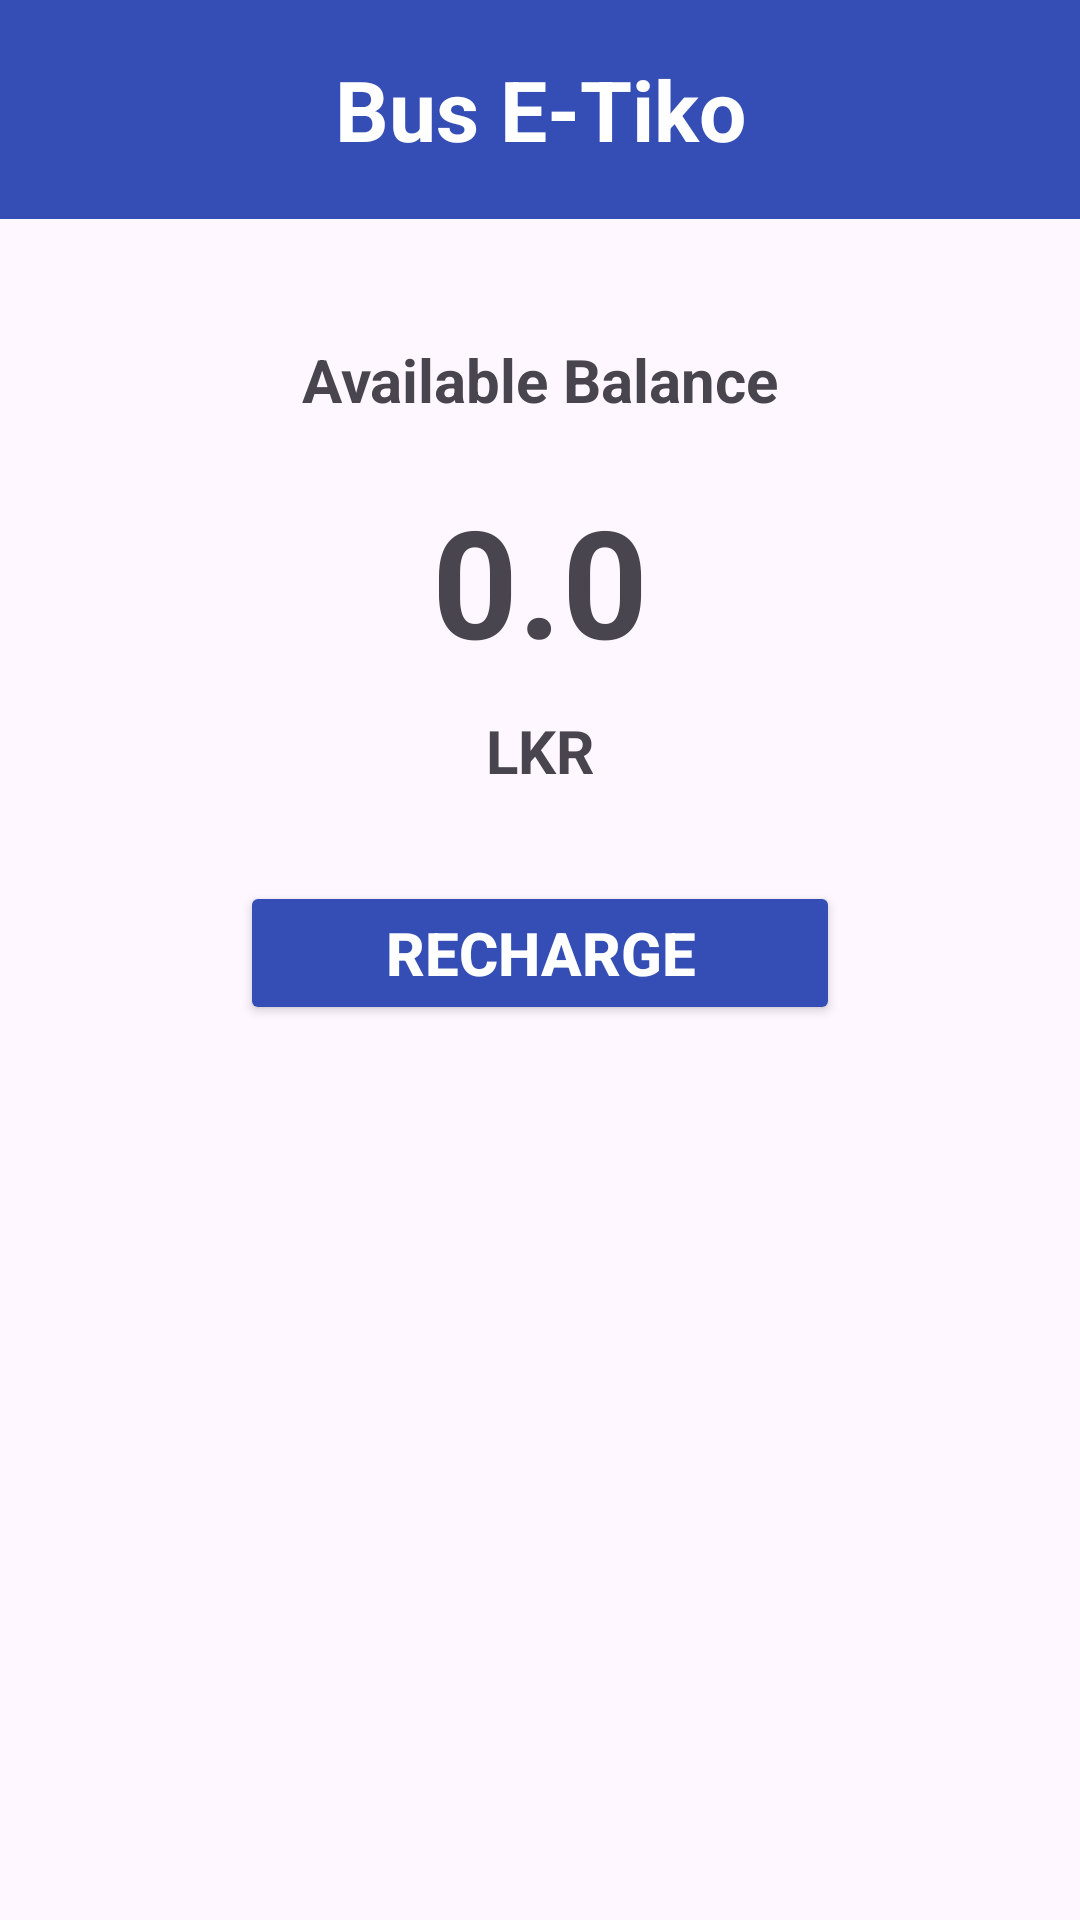

Write the Android layout XML for this screen, with the resource values it uses.
<!-- AndroidManifest.xml: application theme Theme.BusETiko -->
<!-- res/layout/wallet.xml -->
<?xml version="1.0" encoding="utf-8"?>
<androidx.constraintlayout.widget.ConstraintLayout
    xmlns:android="http://schemas.android.com/apk/res/android"
    xmlns:tools="http://schemas.android.com/tools"
    xmlns:app="http://schemas.android.com/apk/res-auto"
    android:layout_width="match_parent"
    android:layout_height="match_parent"
    tools:context=".controller.WalletController">

    
    <TextView
        android:id="@+id/headerTxt"
        android:layout_width="0dp"
        android:layout_height="73dp"
        android:background="#354eb5"
        android:text="Bus E-Tiko"
        android:textSize="28sp"
        android:textStyle="bold"
        android:gravity="center"
        android:textColor="@android:color/white"
        app:layout_constraintTop_toTopOf="parent"
        app:layout_constraintStart_toStartOf="parent"
        app:layout_constraintEnd_toEndOf="parent"/>

    
    <TextView
        android:id="@+id/textView2"
        android:layout_width="wrap_content"
        android:layout_height="wrap_content"
        android:text="Available Balance"
        android:textSize="20sp"
        android:textStyle="bold"
        app:layout_constraintTop_toBottomOf="@+id/headerTxt"
        app:layout_constraintStart_toStartOf="parent"
        app:layout_constraintEnd_toEndOf="parent"
        android:layout_marginTop="40dp"/>

    
    <TextView
        android:id="@+id/balanceTxt"
        android:layout_width="wrap_content"
        android:layout_height="wrap_content"
        android:text="0.0"
        android:textSize="50sp"
        android:textStyle="bold"
        app:layout_constraintTop_toBottomOf="@+id/textView2"
        app:layout_constraintStart_toStartOf="parent"
        app:layout_constraintEnd_toEndOf="parent"
        android:layout_marginTop="20dp"/>

    
    <TextView
        android:id="@+id/textView4"
        android:layout_width="wrap_content"
        android:layout_height="wrap_content"
        android:text="LKR"
        android:textSize="20sp"
        android:textStyle="bold"
        app:layout_constraintTop_toBottomOf="@+id/balanceTxt"
        app:layout_constraintStart_toStartOf="parent"
        app:layout_constraintEnd_toEndOf="parent"
        android:layout_marginTop="10dp"/>

    
    <Button
        android:id="@+id/rechargeBtn"
        android:layout_width="200dp"
        android:layout_height="wrap_content"
        android:text="Recharge"
        android:textSize="20sp"
        android:textStyle="bold"
        android:backgroundTint="#354eb5"
        android:textColor="@android:color/white"
        app:layout_constraintTop_toBottomOf="@+id/textView4"
        app:layout_constraintStart_toStartOf="parent"
        app:layout_constraintEnd_toEndOf="parent"
        android:layout_marginTop="30dp"/>

</androidx.constraintlayout.widget.ConstraintLayout>
<!-- resources referenced by this layout -->
<resources>
  <style name="Theme.BusETiko" parent="Base.Theme.BusETiko" />
  <style name="Base.Theme.BusETiko" parent="Theme.Material3.DayNight.NoActionBar">
          
          
      </style>
</resources>
